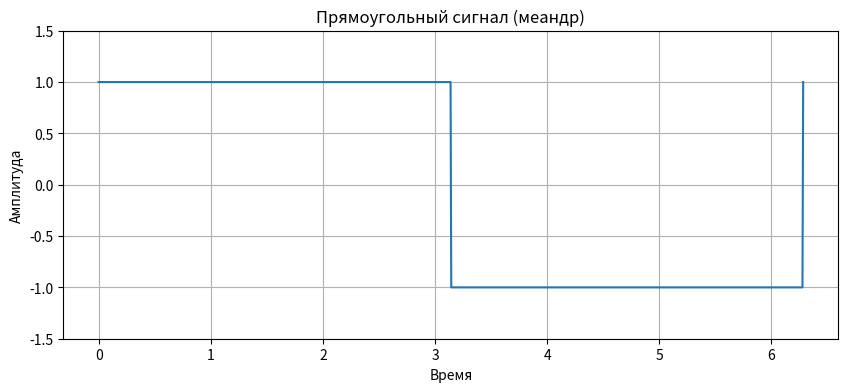

Generate this figure with matplotlib:
import numpy as np
import matplotlib.pyplot as plt
from scipy.signal import square

# Генерация временной оси
t = np.linspace(0, 2 * np.pi, 1000, endpoint=True)

# Создание прямоугольного сигнала (меандр)
signal = square(t)

# Построение графика
plt.figure(figsize=(10, 4))
plt.plot(t, signal)
plt.title('Прямоугольный сигнал (меандр)')
plt.xlabel('Время')
plt.ylabel('Амплитуда')
plt.ylim(-1.5, 1.5)
plt.grid(True)
plt.savefig('task1.png')
